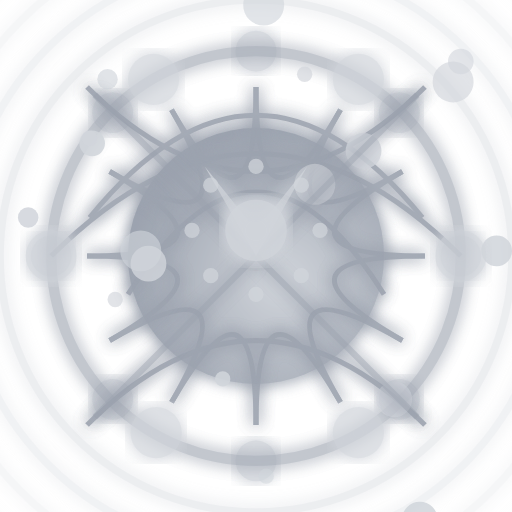
t = 0.00 s
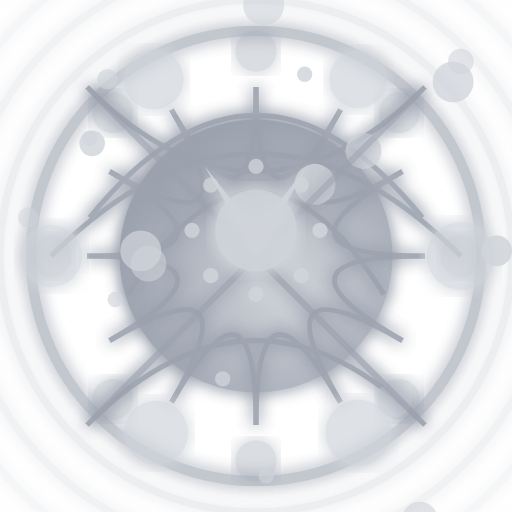
t = 1.65 s
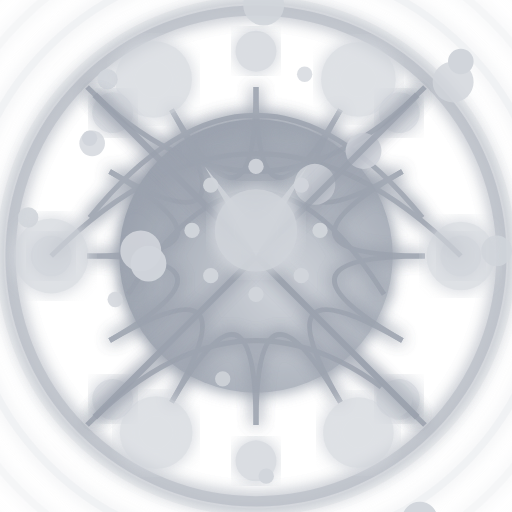
t = 3.30 s
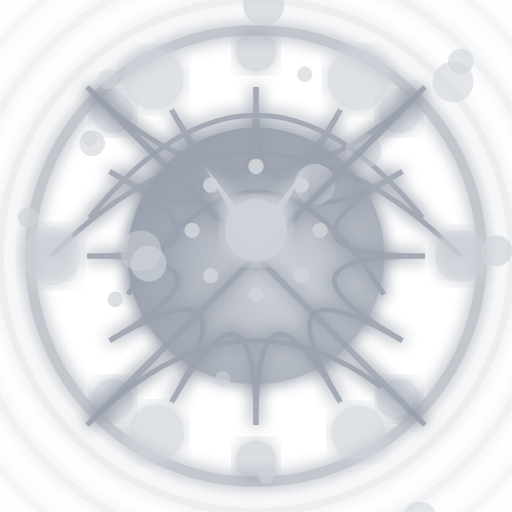
t = 4.95 s
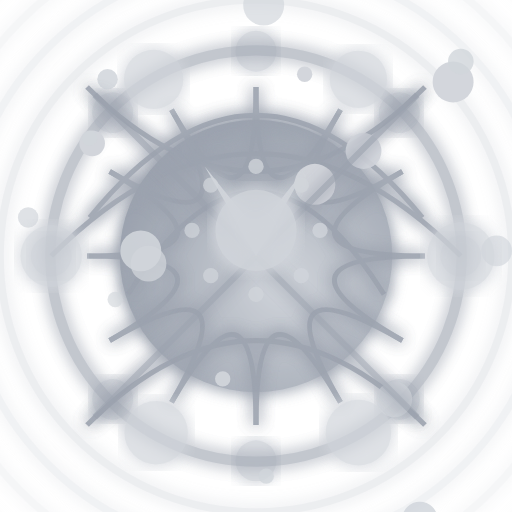
t = 6.60 s
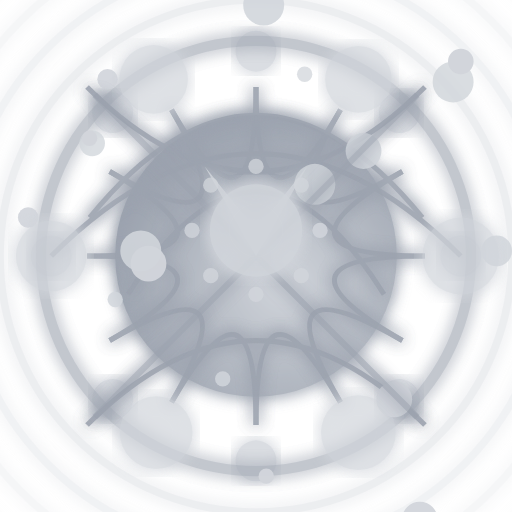
t = 7.50 s

The animated SVG that drew these frames (rendered in a browser with its animation timeline set to each time). Animation: 63 SMIL elements (animate=63); frames cover the first 7.50 s, repeats indefinitely.

<?xml version="1.0" encoding="utf-8" ?>
<svg xmlns="http://www.w3.org/2000/svg" xmlns:ev="http://www.w3.org/2001/xml-events" xmlns:xlink="http://www.w3.org/1999/xlink" baseProfile="full" height="200" version="1.1" viewBox="0 0 200 200" width="200">
  <title>Logo Arkalia-LUNA - Style ULTIME avec effets cosmiques extrêmes</title>
  <defs>
    <radialGradient cx="40%" cy="40%" id="ultimateCosmic-rainy" r="70%">
      <stop offset="0%" stop-color="#4b5563" stop-opacity="1.0"/>
      <stop offset="1%" stop-color="#d1d5db" stop-opacity="0.98"/>
      <stop offset="3%" stop-color="#6b7280" stop-opacity="0.95"/>
      <stop offset="5%" stop-color="#9ca3af" stop-opacity="0.92"/>
      <stop offset="8%" stop-color="#d1d5db" stop-opacity="0.88"/>
      <stop offset="12%" stop-color="#4b5563" stop-opacity="0.85"/>
      <stop offset="15%" stop-color="#6b7280" stop-opacity="0.8"/>
      <stop offset="18%" stop-color="#9ca3af" stop-opacity="0.75"/>
      <stop offset="22%" stop-color="#d1d5db" stop-opacity="0.7"/>
      <stop offset="25%" stop-color="#4b5563" stop-opacity="0.65"/>
      <stop offset="28%" stop-color="#6b7280" stop-opacity="0.6"/>
      <stop offset="32%" stop-color="#9ca3af" stop-opacity="0.55"/>
      <stop offset="35%" stop-color="#d1d5db" stop-opacity="0.5"/>
      <stop offset="38%" stop-color="#4b5563" stop-opacity="0.45"/>
      <stop offset="42%" stop-color="#6b7280" stop-opacity="0.4"/>
      <stop offset="45%" stop-color="#9ca3af" stop-opacity="0.35"/>
      <stop offset="48%" stop-color="#d1d5db" stop-opacity="0.3"/>
      <stop offset="52%" stop-color="#4b5563" stop-opacity="0.25"/>
      <stop offset="55%" stop-color="#6b7280" stop-opacity="0.2"/>
      <stop offset="58%" stop-color="#9ca3af" stop-opacity="0.15"/>
      <stop offset="62%" stop-color="#d1d5db" stop-opacity="0.1"/>
      <stop offset="65%" stop-color="#4b5563" stop-opacity="0.05"/>
      <stop offset="68%" stop-color="#6b7280" stop-opacity="0.0"/>
      <stop offset="72%" stop-color="#9ca3af" stop-opacity="0.0"/>
      <stop offset="75%" stop-color="#d1d5db" stop-opacity="0.0"/>
      <stop offset="78%" stop-color="#4b5563" stop-opacity="0.0"/>
      <stop offset="82%" stop-color="#6b7280" stop-opacity="0.0"/>
      <stop offset="85%" stop-color="#9ca3af" stop-opacity="0.0"/>
      <stop offset="88%" stop-color="#d1d5db" stop-opacity="0.0"/>
      <stop offset="92%" stop-color="#4b5563" stop-opacity="0.0"/>
      <stop offset="95%" stop-color="#6b7280" stop-opacity="0.0"/>
      <stop offset="100%" stop-color="#4b5563" stop-opacity="0.0"/>
    </radialGradient>
    <radialGradient cx="60%" cy="60%" id="ultimateSecondaryCosmic-rainy" r="60%">
      <stop offset="0%" stop-color="#d1d5db"/>
      <stop offset="100%" stop-color="#9ca3af"/>
    </radialGradient>
    <filter id="ultimateCosmicGlow-rainy">
      <feGaussianBlur in="SourceGraphic" stdDeviation="3.2"/>
      <feMerge>
        <feMergeNode in="SourceGraphic"/>
        <feMergeNode/>
        <feMergeNode/>
      </feMerge>
    </filter>
    <filter id="ultimateCosmicTurbulence-rainy">
      <feTurbulence baseFrequency="0.01" numOctaves="3" seed="42" type="fractalNoise"/>
      <feDisplacementMap in="SourceGraphic" in2="cosmicTurbulence" scale="25" xChannelSelector="R" yChannelSelector="G"/>
    </filter>
    <filter id="ultimateCosmicDepth-rainy"/>
    <mask id="ultimateCosmicDepthMask-rainy">
      <circle cx="100" cy="100" fill="white" r="86.0"/>
    </mask>
    <mask id="ultimateCosmicOrganicMask-rainy">
      <path d="M 40 40 Q 100 20 160 40 Q 100 160 40 160 Z" fill="white"/>
    </mask>
    <pattern height="66" id="ultimateCosmicSurfacePattern-rainy" patternUnits="userSpaceOnUse" width="66">
      <circle cx="14" cy="3" fill="#4b5563" opacity="0.23571214883121666" r="7"/>
      <circle cx="17" cy="13" fill="#4b5563" opacity="0.3566723793571639" r="4"/>
      <circle cx="4" cy="3" fill="#4b5563" opacity="0.22652329118126116" r="4"/>
      <circle cx="64" cy="3" fill="#4b5563" opacity="0.4006068645228412" r="6"/>
      <circle cx="53" cy="28" fill="#4b5563" opacity="0.35624298935656806" r="10"/>
      <circle cx="0" cy="20" fill="#4b5563" opacity="0.26908768078129713" r="9"/>
      <circle cx="19" cy="27" fill="#4b5563" opacity="0.18577359678194705" r="8"/>
      <circle cx="48" cy="12" fill="#4b5563" opacity="0.44662302822161093" r="8"/>
      <circle cx="33" cy="5" fill="#4b5563" opacity="0.33767983200914525" r="10"/>
      <circle cx="48" cy="10" fill="#4b5563" opacity="0.4402916324885482" r="7"/>
      <circle cx="46" cy="24" fill="#4b5563" opacity="0.16603853427948176" r="4"/>
      <circle cx="29" cy="37" fill="#4b5563" opacity="0.4493612023553014" r="4"/>
    </pattern>
    <pattern height="133.0" id="ultimateCosmicNeuralPattern-rainy" patternUnits="userSpaceOnUse" width="133.0">
      <line opacity="0.8" stroke="#d1d5db" stroke-width="2" x1="25" x2="71" y1="97" y2="116"/>
      <line opacity="0.8" stroke="#d1d5db" stroke-width="2" x1="93" x2="94" y1="41" y2="90"/>
      <line opacity="0.8" stroke="#d1d5db" stroke-width="2" x1="53" x2="18" y1="68" y2="43"/>
      <line opacity="0.8" stroke="#d1d5db" stroke-width="2" x1="62" x2="118" y1="41" y2="97"/>
      <line opacity="0.8" stroke="#d1d5db" stroke-width="2" x1="69" x2="83" y1="56" y2="14"/>
      <line opacity="0.8" stroke="#d1d5db" stroke-width="2" x1="58" x2="80" y1="8" y2="102"/>
      <line opacity="0.8" stroke="#d1d5db" stroke-width="2" x1="68" x2="54" y1="16" y2="80"/>
      <line opacity="0.8" stroke="#d1d5db" stroke-width="2" x1="54" x2="101" y1="127" y2="117"/>
      <line opacity="0.8" stroke="#d1d5db" stroke-width="2" x1="36" x2="35" y1="67" y2="63"/>
      <line opacity="0.8" stroke="#d1d5db" stroke-width="2" x1="67" x2="102" y1="109" y2="92"/>
    </pattern>
  </defs>
  <circle cx="100" cy="100" fill="url(#ultimateCosmic-rainy)" filter="url(#ultimateCosmicDepth-rainy)" r="90.0"/>
  <circle cx="180" cy="100" fill="#d1d5db" filter="url(#ultimateCosmicGlow-rainy)" opacity="0.8" r="8"/>
  <circle cx="156" cy="156" fill="#d1d5db" filter="url(#ultimateCosmicGlow-rainy)" opacity="0.8" r="8"/>
  <circle cx="100" cy="180" fill="#d1d5db" filter="url(#ultimateCosmicGlow-rainy)" opacity="0.8" r="8"/>
  <circle cx="44" cy="156" fill="#d1d5db" filter="url(#ultimateCosmicGlow-rainy)" opacity="0.8" r="8"/>
  <circle cx="20" cy="100" fill="#d1d5db" filter="url(#ultimateCosmicGlow-rainy)" opacity="0.8" r="8"/>
  <circle cx="44" cy="44" fill="#d1d5db" filter="url(#ultimateCosmicGlow-rainy)" opacity="0.8" r="8"/>
  <circle cx="100" cy="20" fill="#d1d5db" filter="url(#ultimateCosmicGlow-rainy)" opacity="0.8" r="8"/>
  <circle cx="156" cy="44" fill="#d1d5db" filter="url(#ultimateCosmicGlow-rainy)" opacity="0.8" r="8"/>
  <circle cx="100" cy="100" fill="url(#ultimateSecondaryCosmic-rainy)" filter="url(#ultimateCosmicGlow-rainy)" r="50">
    <animate attributeName="r" dur="5.0s" repeatCount="indefinite" values="50;55.00000000000001;50"/>
  </circle>
  <g fill="none" filter="url(#ultimateCosmicGlow-rainy)" opacity="0.9" stroke="#9ca3af" stroke-width="2">
    <path d="M20.0 100 Q100 20.0 180.0 100">
      <animate attributeName="stroke-dashoffset" begin="0.0s" dur="10.0s" repeatCount="indefinite" values="0;-300;0"/>
    </path>
    <path d="M35.0 85 Q100 5.0 165.0 85">
      <animate attributeName="stroke-dashoffset" begin="0.4s" dur="10.0s" repeatCount="indefinite" values="0;-300;0"/>
    </path>
    <path d="M50.0 115 Q100 35.0 150.0 115">
      <animate attributeName="stroke-dashoffset" begin="0.8s" dur="10.0s" repeatCount="indefinite" values="0;-300;0"/>
    </path>
    <path d="M34 34 Q100 100 166 34">
      <animate attributeName="stroke-dashoffset" begin="1.2000000000000002s" dur="10.0s" repeatCount="indefinite" values="0;-300;0"/>
    </path>
    <path d="M34 166 Q100 100 166 166">
      <animate attributeName="stroke-dashoffset" begin="1.6s" dur="10.0s" repeatCount="indefinite" values="0;-300;0"/>
    </path>
    <path d="M166.0 100.0 Q100 100 157.15767664977295 133.0">
      <animate attributeName="stroke-dashoffset" begin="2.0s" dur="10.0s" repeatCount="indefinite" values="0;-300;0"/>
    </path>
    <path d="M157.15767664977295 133.0 Q100 100 133.0 157.15767664977295">
      <animate attributeName="stroke-dashoffset" begin="2.4000000000000004s" dur="10.0s" repeatCount="indefinite" values="0;-300;0"/>
    </path>
    <path d="M133.0 157.15767664977295 Q100 100 100.0 166.0">
      <animate attributeName="stroke-dashoffset" begin="2.8000000000000003s" dur="10.0s" repeatCount="indefinite" values="0;-300;0"/>
    </path>
    <path d="M100.0 166.0 Q100 100 67.00000000000001 157.15767664977295">
      <animate attributeName="stroke-dashoffset" begin="3.2s" dur="10.0s" repeatCount="indefinite" values="0;-300;0"/>
    </path>
    <path d="M67.00000000000001 157.15767664977295 Q100 100 42.84232335022706 133.00000000000003">
      <animate attributeName="stroke-dashoffset" begin="3.6s" dur="10.0s" repeatCount="indefinite" values="0;-300;0"/>
    </path>
    <path d="M42.84232335022705 133.0 Q100 100 34.0 100.00000000000001">
      <animate attributeName="stroke-dashoffset" begin="4.0s" dur="10.0s" repeatCount="indefinite" values="0;-300;0"/>
    </path>
    <path d="M34.0 100.00000000000001 Q100 100 42.84232335022704 67.00000000000001">
      <animate attributeName="stroke-dashoffset" begin="4.4s" dur="10.0s" repeatCount="indefinite" values="0;-300;0"/>
    </path>
    <path d="M42.842323350227055 67.0 Q100 100 67.00000000000003 42.84232335022704">
      <animate attributeName="stroke-dashoffset" begin="4.800000000000001s" dur="10.0s" repeatCount="indefinite" values="0;-300;0"/>
    </path>
    <path d="M66.99999999999997 42.84232335022707 Q100 100 99.99999999999999 34.0">
      <animate attributeName="stroke-dashoffset" begin="5.2s" dur="10.0s" repeatCount="indefinite" values="0;-300;0"/>
    </path>
    <path d="M99.99999999999999 34.0 Q100 100 133.0 42.842323350227055">
      <animate attributeName="stroke-dashoffset" begin="5.6000000000000005s" dur="10.0s" repeatCount="indefinite" values="0;-300;0"/>
    </path>
    <path d="M133.0 42.842323350227055 Q100 100 157.15767664977295 67.00000000000003">
      <animate attributeName="stroke-dashoffset" begin="6.0s" dur="10.0s" repeatCount="indefinite" values="0;-300;0"/>
    </path>
    <path d="M157.15767664977292 66.99999999999997 Q100 100 166.0 99.99999999999999">
      <animate attributeName="stroke-dashoffset" begin="6.4s" dur="10.0s" repeatCount="indefinite" values="0;-300;0"/>
    </path>
  </g>
  <circle cx="100" cy="100" fill="none" filter="url(#ultimateCosmicGlow-rainy)" opacity="0.4" r="100" stroke="#d1d5db" stroke-width="3"/>
  <circle cx="100" cy="100" fill="none" filter="url(#ultimateCosmicGlow-rainy)" opacity="0.30000000000000004" r="115" stroke="#d1d5db" stroke-width="3"/>
  <circle cx="100" cy="100" fill="none" filter="url(#ultimateCosmicGlow-rainy)" opacity="0.2" r="130" stroke="#d1d5db" stroke-width="3"/>
  <circle cx="100" cy="100" fill="none" filter="url(#ultimateCosmicGlow-rainy)" opacity="0.09999999999999998" r="145" stroke="#d1d5db" stroke-width="3"/>
  <circle cx="100" cy="100" fill="none" filter="url(#ultimateCosmicGlow-rainy)" opacity="0.6" r="80.0" stroke="#9ca3af" stroke-width="4">
    <animate attributeName="r" dur="6.666666666666667s" repeatCount="indefinite" values="80.0;96.0;80.0"/>
  </circle>
  <circle cx="124" cy="223" fill="#d1d5db" opacity="0.6974063339558524" r="7">
    <animate attributeName="opacity" begin="0.0s" dur="4.166666666666667s" repeatCount="indefinite" values="0.5;1.0;0.5"/>
  </circle>
  <circle cx="104" cy="-13" fill="#d1d5db" opacity="0.7509784166812361" r="4">
    <animate attributeName="opacity" begin="0.1s" dur="4.166666666666667s" repeatCount="indefinite" values="0.5;1.0;0.5"/>
  </circle>
  <circle cx="119" cy="29" fill="#d1d5db" opacity="0.6539069246698" r="3">
    <animate attributeName="opacity" begin="0.2s" dur="4.166666666666667s" repeatCount="indefinite" values="0.5;1.0;0.5"/>
  </circle>
  <circle cx="36" cy="56" fill="#d1d5db" opacity="0.8884313510454473" r="5">
    <animate attributeName="opacity" begin="0.30000000000000004s" dur="4.166666666666667s" repeatCount="indefinite" values="0.5;1.0;0.5"/>
  </circle>
  <circle cx="123" cy="72" fill="#d1d5db" opacity="0.5458206971934747" r="8">
    <animate attributeName="opacity" begin="0.4s" dur="4.166666666666667s" repeatCount="indefinite" values="0.5;1.0;0.5"/>
  </circle>
  <circle cx="177" cy="32" fill="#d1d5db" opacity="0.6360701892124181" r="8">
    <animate attributeName="opacity" begin="0.5s" dur="4.166666666666667s" repeatCount="indefinite" values="0.5;1.0;0.5"/>
  </circle>
  <circle cx="87" cy="148" fill="#d1d5db" opacity="0.881526371008432" r="3">
    <animate attributeName="opacity" begin="0.6000000000000001s" dur="4.166666666666667s" repeatCount="indefinite" values="0.5;1.0;0.5"/>
  </circle>
  <circle cx="142" cy="59" fill="#d1d5db" opacity="0.8047848796208259" r="7">
    <animate attributeName="opacity" begin="0.7000000000000001s" dur="4.166666666666667s" repeatCount="indefinite" values="0.5;1.0;0.5"/>
  </circle>
  <circle cx="55" cy="98" fill="#d1d5db" opacity="0.6193779165794532" r="8">
    <animate attributeName="opacity" begin="0.8s" dur="4.166666666666667s" repeatCount="indefinite" values="0.5;1.0;0.5"/>
  </circle>
  <circle cx="42" cy="31" fill="#d1d5db" opacity="0.6495655410364591" r="4">
    <animate attributeName="opacity" begin="0.9s" dur="4.166666666666667s" repeatCount="indefinite" values="0.5;1.0;0.5"/>
  </circle>
  <circle cx="164" cy="203" fill="#d1d5db" opacity="0.867397397758281" r="7">
    <animate attributeName="opacity" begin="1.0s" dur="4.166666666666667s" repeatCount="indefinite" values="0.5;1.0;0.5"/>
  </circle>
  <circle cx="35" cy="54" fill="#d1d5db" opacity="0.8716394465058468" r="3">
    <animate attributeName="opacity" begin="1.1s" dur="4.166666666666667s" repeatCount="indefinite" values="0.5;1.0;0.5"/>
  </circle>
  <circle cx="180" cy="24" fill="#d1d5db" opacity="0.5957809241352235" r="5">
    <animate attributeName="opacity" begin="1.2000000000000002s" dur="4.166666666666667s" repeatCount="indefinite" values="0.5;1.0;0.5"/>
  </circle>
  <circle cx="104" cy="186" fill="#d1d5db" opacity="0.5342613808271515" r="3">
    <animate attributeName="opacity" begin="1.3s" dur="4.166666666666667s" repeatCount="indefinite" values="0.5;1.0;0.5"/>
  </circle>
  <circle cx="58" cy="103" fill="#d1d5db" opacity="0.8063337717227952" r="7">
    <animate attributeName="opacity" begin="1.4000000000000001s" dur="4.166666666666667s" repeatCount="indefinite" values="0.5;1.0;0.5"/>
  </circle>
  <circle cx="154" cy="156" fill="#d1d5db" opacity="0.5660507835896511" r="7">
    <animate attributeName="opacity" begin="1.5s" dur="4.166666666666667s" repeatCount="indefinite" values="0.5;1.0;0.5"/>
  </circle>
  <circle cx="11" cy="85" fill="#d1d5db" opacity="0.8715653972008708" r="4">
    <animate attributeName="opacity" begin="1.6s" dur="4.166666666666667s" repeatCount="indefinite" values="0.5;1.0;0.5"/>
  </circle>
  <circle cx="103" cy="2" fill="#d1d5db" opacity="0.624686516520358" r="8">
    <animate attributeName="opacity" begin="1.7000000000000002s" dur="4.166666666666667s" repeatCount="indefinite" values="0.5;1.0;0.5"/>
  </circle>
  <circle cx="194" cy="98" fill="#d1d5db" opacity="0.8598456338571783" r="6">
    <animate attributeName="opacity" begin="1.8s" dur="4.166666666666667s" repeatCount="indefinite" values="0.5;1.0;0.5"/>
  </circle>
  <circle cx="45" cy="117" fill="#d1d5db" opacity="0.6352342248589822" r="3">
    <animate attributeName="opacity" begin="1.9000000000000001s" dur="4.166666666666667s" repeatCount="indefinite" values="0.5;1.0;0.5"/>
  </circle>
  <circle cx="180" cy="100" fill="#d1d5db" filter="url(#ultimateCosmicGlow-rainy)" opacity="0.7" r="10">
    <animate attributeName="r" begin="0.0s" dur="5.0s" repeatCount="indefinite" values="10;15;10"/>
  </circle>
  <circle cx="140" cy="169" fill="#d1d5db" filter="url(#ultimateCosmicGlow-rainy)" opacity="0.7" r="10">
    <animate attributeName="r" begin="0.2s" dur="5.0s" repeatCount="indefinite" values="10;15;10"/>
  </circle>
  <circle cx="61" cy="169" fill="#d1d5db" filter="url(#ultimateCosmicGlow-rainy)" opacity="0.7" r="10">
    <animate attributeName="r" begin="0.4s" dur="5.0s" repeatCount="indefinite" values="10;15;10"/>
  </circle>
  <circle cx="20" cy="100" fill="#d1d5db" filter="url(#ultimateCosmicGlow-rainy)" opacity="0.7" r="10">
    <animate attributeName="r" begin="0.6000000000000001s" dur="5.0s" repeatCount="indefinite" values="10;15;10"/>
  </circle>
  <circle cx="60" cy="31" fill="#d1d5db" filter="url(#ultimateCosmicGlow-rainy)" opacity="0.7" r="10">
    <animate attributeName="r" begin="0.8s" dur="5.0s" repeatCount="indefinite" values="10;15;10"/>
  </circle>
  <circle cx="140" cy="31" fill="#d1d5db" filter="url(#ultimateCosmicGlow-rainy)" opacity="0.7" r="10">
    <animate attributeName="r" begin="1.0s" dur="5.0s" repeatCount="indefinite" values="10;15;10"/>
  </circle>
  <line filter="url(#ultimateCosmicGlow-rainy)" opacity="0.6" stroke="#9ca3af" stroke-width="2.5" x1="100" x2="190" y1="100" y2="100">
    <animate attributeName="opacity" begin="0.0s" dur="6.666666666666667s" repeatCount="indefinite" values="0.6;1.0;0.6"/>
  </line>
  <line filter="url(#ultimateCosmicGlow-rainy)" opacity="0.6" stroke="#9ca3af" stroke-width="2.5" x1="100" x2="163" y1="100" y2="163">
    <animate attributeName="opacity" begin="0.15s" dur="6.666666666666667s" repeatCount="indefinite" values="0.6;1.0;0.6"/>
  </line>
  <line filter="url(#ultimateCosmicGlow-rainy)" opacity="0.6" stroke="#9ca3af" stroke-width="2.5" x1="100" x2="100" y1="100" y2="190">
    <animate attributeName="opacity" begin="0.3s" dur="6.666666666666667s" repeatCount="indefinite" values="0.6;1.0;0.6"/>
  </line>
  <line filter="url(#ultimateCosmicGlow-rainy)" opacity="0.6" stroke="#9ca3af" stroke-width="2.5" x1="100" x2="37" y1="100" y2="163">
    <animate attributeName="opacity" begin="0.44999999999999996s" dur="6.666666666666667s" repeatCount="indefinite" values="0.6;1.0;0.6"/>
  </line>
  <line filter="url(#ultimateCosmicGlow-rainy)" opacity="0.6" stroke="#9ca3af" stroke-width="2.5" x1="100" x2="10" y1="100" y2="100">
    <animate attributeName="opacity" begin="0.6s" dur="6.666666666666667s" repeatCount="indefinite" values="0.6;1.0;0.6"/>
  </line>
  <line filter="url(#ultimateCosmicGlow-rainy)" opacity="0.6" stroke="#9ca3af" stroke-width="2.5" x1="100" x2="37" y1="100" y2="37">
    <animate attributeName="opacity" begin="0.75s" dur="6.666666666666667s" repeatCount="indefinite" values="0.6;1.0;0.6"/>
  </line>
  <line filter="url(#ultimateCosmicGlow-rainy)" opacity="0.6" stroke="#9ca3af" stroke-width="2.5" x1="100" x2="100" y1="100" y2="10">
    <animate attributeName="opacity" begin="0.8999999999999999s" dur="6.666666666666667s" repeatCount="indefinite" values="0.6;1.0;0.6"/>
  </line>
  <line filter="url(#ultimateCosmicGlow-rainy)" opacity="0.6" stroke="#9ca3af" stroke-width="2.5" x1="100" x2="163" y1="100" y2="37">
    <animate attributeName="opacity" begin="1.05s" dur="6.666666666666667s" repeatCount="indefinite" values="0.6;1.0;0.6"/>
  </line>
  <g>
    <path d="M80 65 L100 90 L120 65 L100 100 Z" fill="#d1d5db" filter="url(#ultimateCosmicGlow-rainy)">
      <animate attributeName="opacity" dur="4.166666666666667s" repeatCount="indefinite" values="0.8;1.0;0.8"/>
    </path>
    <circle cx="100" cy="90" fill="#d1d5db" filter="url(#ultimateCosmicGlow-rainy)" opacity="0.9" r="12">
      <animate attributeName="r" dur="5.0s" repeatCount="indefinite" values="12;18;12"/>
    </circle>
    <g>
      <circle cx="125.0" cy="90.0" fill="#d1d5db" opacity="0.7" r="3">
        <animate attributeName="opacity" begin="0.0s" dur="5.833333333333334s" repeatCount="indefinite" values="0.7;1.0;0.7"/>
      </circle>
      <circle cx="117.67766952966369" cy="107.67766952966369" fill="#d1d5db" opacity="0.7" r="3">
        <animate attributeName="opacity" begin="0.2s" dur="5.833333333333334s" repeatCount="indefinite" values="0.7;1.0;0.7"/>
      </circle>
      <circle cx="100.0" cy="115.0" fill="#d1d5db" opacity="0.7" r="3">
        <animate attributeName="opacity" begin="0.4s" dur="5.833333333333334s" repeatCount="indefinite" values="0.7;1.0;0.7"/>
      </circle>
      <circle cx="82.32233047033631" cy="107.67766952966369" fill="#d1d5db" opacity="0.7" r="3">
        <animate attributeName="opacity" begin="0.6000000000000001s" dur="5.833333333333334s" repeatCount="indefinite" values="0.7;1.0;0.7"/>
      </circle>
      <circle cx="75.0" cy="90.0" fill="#d1d5db" opacity="0.7" r="3">
        <animate attributeName="opacity" begin="0.8s" dur="5.833333333333334s" repeatCount="indefinite" values="0.7;1.0;0.7"/>
      </circle>
      <circle cx="82.32233047033631" cy="72.32233047033631" fill="#d1d5db" opacity="0.7" r="3">
        <animate attributeName="opacity" begin="1.0s" dur="5.833333333333334s" repeatCount="indefinite" values="0.7;1.0;0.7"/>
      </circle>
      <circle cx="100.0" cy="65.0" fill="#d1d5db" opacity="0.7" r="3">
        <animate attributeName="opacity" begin="1.2000000000000002s" dur="5.833333333333334s" repeatCount="indefinite" values="0.7;1.0;0.7"/>
      </circle>
      <circle cx="117.67766952966369" cy="72.32233047033631" fill="#d1d5db" opacity="0.7" r="3">
        <animate attributeName="opacity" begin="1.4000000000000001s" dur="5.833333333333334s" repeatCount="indefinite" values="0.7;1.0;0.7"/>
      </circle>
    </g>
  </g>
</svg>
